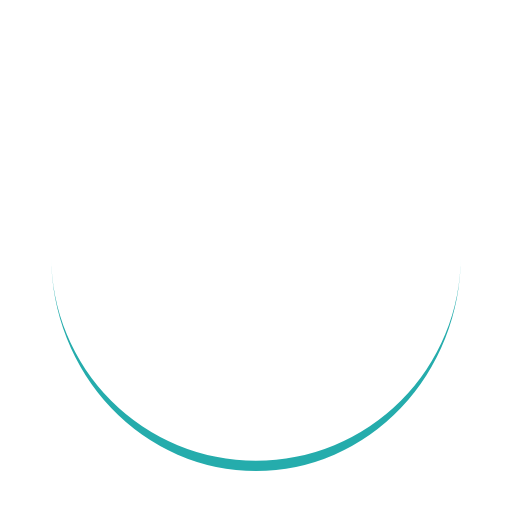
t = 0.00 s
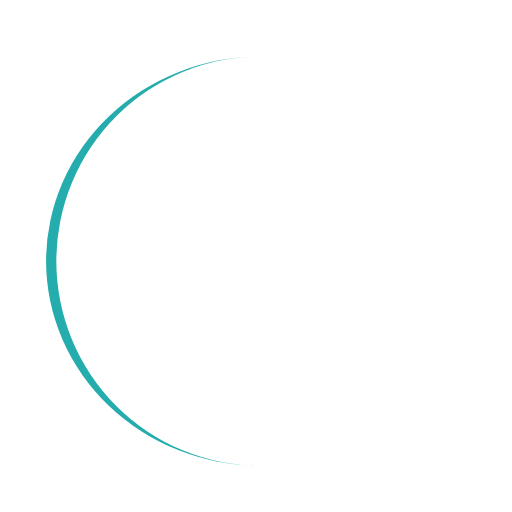
t = 0.25 s
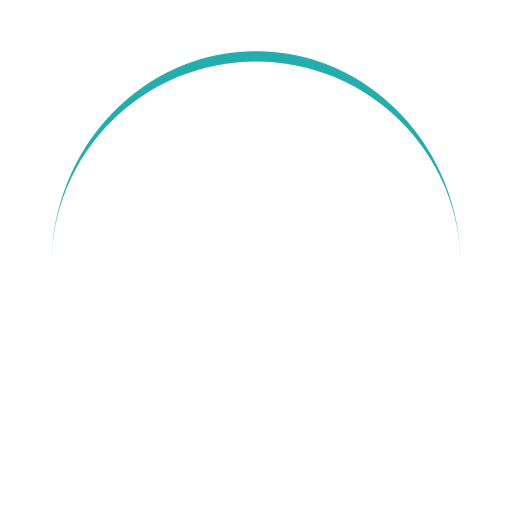
t = 0.50 s
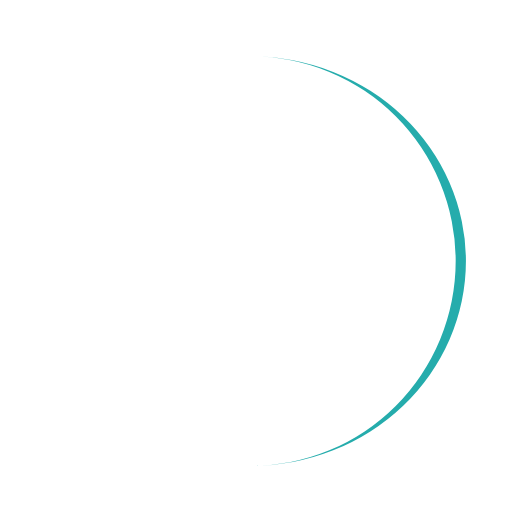
t = 0.75 s

The animated SVG that drew these frames (rendered in a browser with its animation timeline set to each time). Animation: 1 SMIL element (animateTransform=1); one cycle of 1.00 s, repeats indefinitely.

<?xml version="1.0" encoding="utf-8"?>
<svg xmlns="http://www.w3.org/2000/svg" xmlns:xlink="http://www.w3.org/1999/xlink" style="margin: auto; background: none; display: block; shape-rendering: auto;" width="71px" height="71px" viewBox="0 0 100 100" preserveAspectRatio="xMidYMid">
<path d="M10 50A40 40 0 0 0 90 50A40 42 0 0 1 10 50" fill="#25acac" stroke="none">
  <animateTransform attributeName="transform" type="rotate" dur="1s" repeatCount="indefinite" keyTimes="0;1" values="0 50 51;360 50 51"></animateTransform>
</path>
<!-- [ldio] generated by https://loading.io/ --></svg>